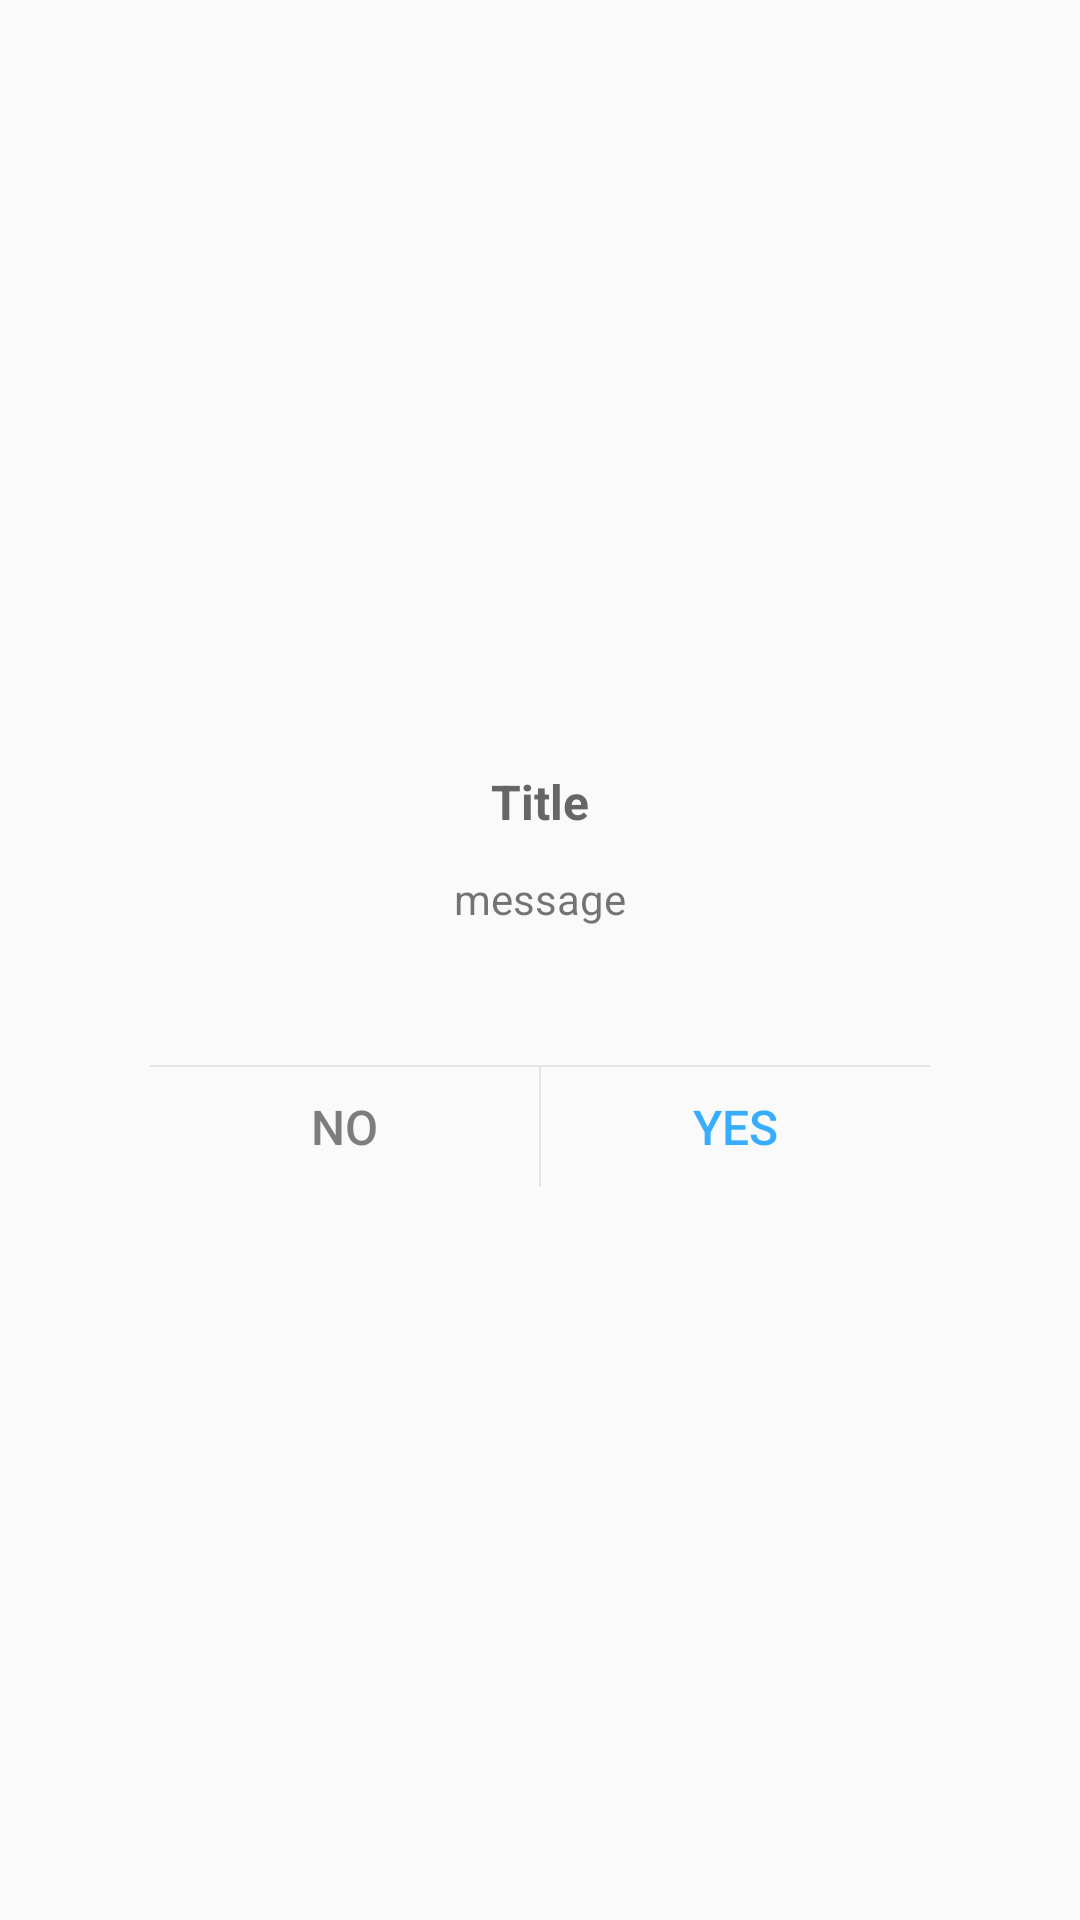

This screen was rendered from an Android layout file. Write that file and the resources it references.
<!-- AndroidManifest.xml: application theme AppTheme -->
<!-- res/layout/layout_cust_dialog.xml -->
<?xml version="1.0" encoding="utf-8"?>
<RelativeLayout xmlns:android="http://schemas.android.com/apk/res/android"
    android:layout_width="match_parent"
    android:layout_height="match_parent"
    android:background="#11ffffff">

    <LinearLayout
        android:layout_width="260dp"
        android:layout_height="wrap_content"
        android:layout_centerInParent="true"
        android:background="@drawable/shape_dialog_bg"
        android:orientation="vertical">

        <TextView
            android:id="@+id/title"
            android:layout_width="wrap_content"
            android:layout_height="wrap_content"
            android:layout_gravity="center"
            android:layout_margin="12dp"
            android:text="Title"
            android:textColor="#666666"
            android:textSize="16sp"
            android:textStyle="bold" />

        <TextView
            android:id="@+id/message"
            android:layout_width="wrap_content"
            android:layout_height="wrap_content"
            android:layout_gravity="center"
            android:text="message" />

        <EditText
            android:id="@+id/edit_dialog"
            android:layout_width="match_parent"
            android:layout_height="30dp"
            android:layout_marginBottom="8dp"
            android:layout_marginEnd="24dp"
            android:layout_marginStart="24dp"
            android:layout_marginTop="8dp"
            android:background="@drawable/shape_edit_bg"
            android:padding="6dp"
            android:textCursorDrawable="@null"
            android:textSize="14sp" />

        <View
            android:layout_width="match_parent"
            android:layout_height="0.5dp"
            android:background="#E4E4E4" />

        <LinearLayout
            android:layout_width="match_parent"
            android:layout_height="40dp"
            android:orientation="horizontal">

            <Button
                android:id="@+id/no"
                android:layout_width="0dp"
                android:layout_height="match_parent"
                android:layout_weight="1"
                android:background="@null"
                android:gravity="center"
                android:singleLine="true"
                android:text="No"
                android:textColor="#7D7D7D"
                android:textSize="16sp" />

            <View
                android:layout_width="0.5dp"
                android:layout_height="match_parent"
                android:background="#E4E4E4" />

            <Button
                android:id="@+id/yes"
                android:layout_width="0dp"
                android:layout_height="match_parent"
                android:layout_weight="1"
                android:background="@null"
                android:gravity="center"
                android:singleLine="true"
                android:text="Yes"
                android:textColor="#38ADFF"
                android:textSize="16sp" />
        </LinearLayout>
    </LinearLayout>
</RelativeLayout>
<!-- resources referenced by this layout -->
<resources>
  <style name="AppTheme" parent="Theme.AppCompat.Light.NoActionBar">
          
          <item name="colorPrimary">@color/colorPrimary</item>
          <item name="colorPrimaryDark">@color/colorPrimaryDark</item>
          <item name="colorAccent">@color/colorAccent</item>
      </style>
  <color name="colorPrimary">#019BE3</color>
  <color name="colorPrimaryDark">#019BE3</color>
  <color name="colorAccent">#FF4081</color>
</resources>
